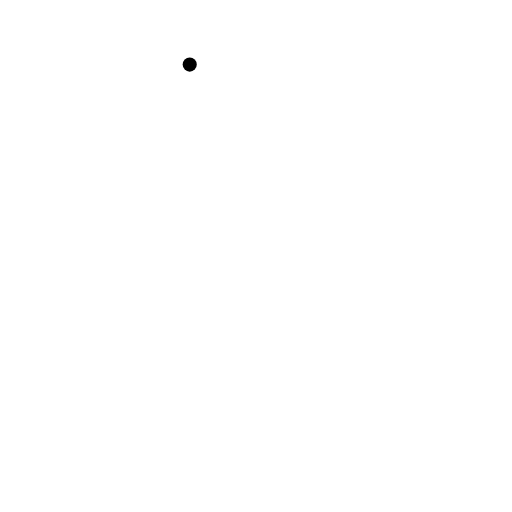
t = 0.00 s
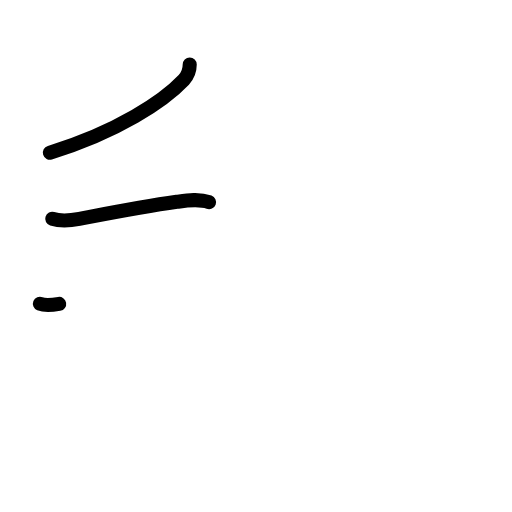
t = 2.20 s
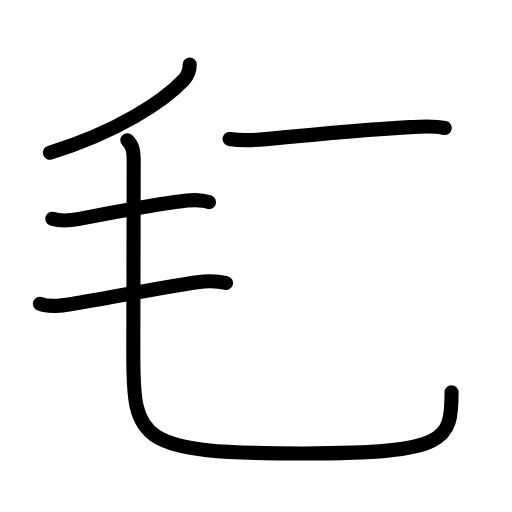
t = 4.40 s
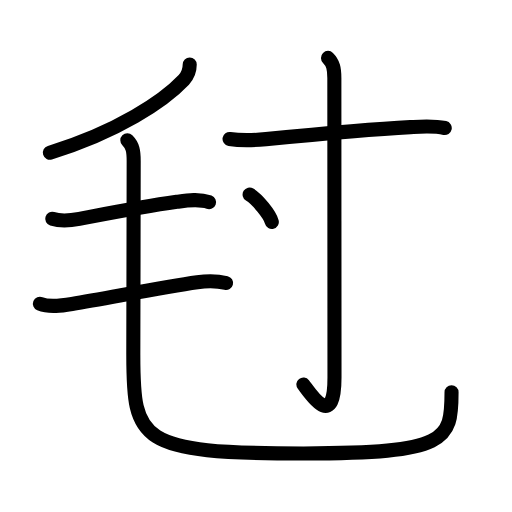
t = 6.60 s
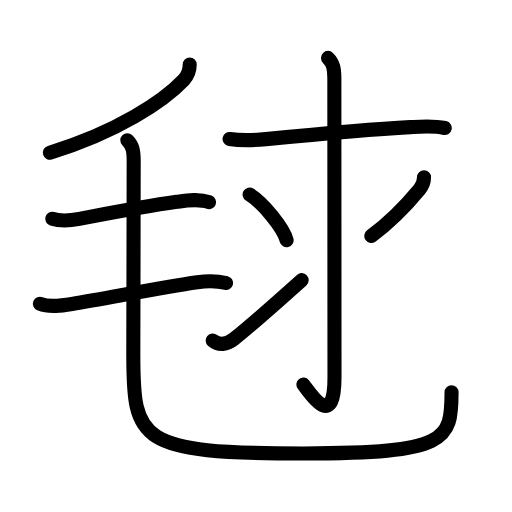
t = 8.80 s
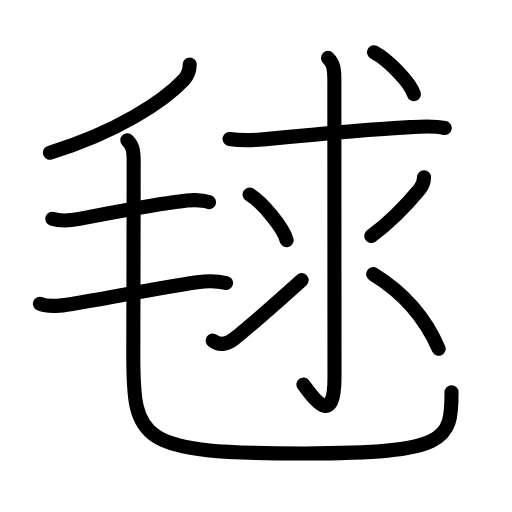
t = 11.00 s

The animated SVG that drew these frames (rendered in a browser with its animation timeline set to each time). Animation: 35 SMIL elements (animate=35); one cycle of 11.00 s.

<?xml version="1.0" encoding="UTF-8"?>
<!--
AniKanjiVG is licensed by CC-BY-SA Paul C. Sommerhoff (https://bitbucket.org/sommerhoff/anikanjivg).
AniKanjiVG uses KanjiVG which is licensed by CC-BY-SA Ulrich Apel (http://kanjivg.tagaini.net).
See also http://creativecommons.org/licenses/by-sa/3.0/
-->
<svg xmlns:kvg='http://kanjivg.tagaini.net' xmlns='http://www.w3.org/2000/svg' width='109' height='109' viewBox='0 0 109 109' style='fill:none;stroke:#000000;stroke-width:3;stroke-linecap:round;stroke-linejoin:round;' id="kvg:kanji_06bec"><g id="kvg:06bec" kvg:element="毬"><g id="kvg:06bec-g1" kvg:element="毛" kvg:position="nyo" kvg:radical="general"><path id="kvg:06bec-s1" kvg:type="㇒" d="M40.39,13.75c0,1.25-0.29,2.22-1.26,3.25c-4.26,4.5-14.06,11.06-28.51,15.5"><animate attributeName="d" begin="0.0s" dur="0.5s" from="M40.39,13.75C40.39,13.75,40.39,13.75,40.39,13.75" to="M40.39,13.75c0,1.25-0.29,2.22-1.26,3.25" />
<animate attributeName="d" begin="0.5s" dur="0.5s" from="M40.39,13.75c0,1.25-0.29,2.22-1.26,3.25c0,0,0,0,0,0,0" to="M40.39,13.75c0,1.25-0.29,2.22-1.26,3.25c-4.26,4.5-14.06,11.06-28.51,15.5" />
</path>
<path id="kvg:06bec-s2" kvg:type="㇐" d="M11.12,46.58c2.13,0.67,4.16,0.32,5.77,0.02C24,45.25,30.38,44,37.64,42.97c2.17-0.31,4.71-0.72,6.86,0.08"><animate attributeName="d" begin="1.0s" dur="0.3333333333333333s" from="M11.12,46.58C11.12,46.58,11.12,46.58,11.12,46.58" to="M11.12,46.58c2.13,0.67,4.16,0.32,5.77,0.02" />
<animate attributeName="d" begin="1.3333333333333333s" dur="0.3333333333333333s" from="M11.12,46.58c2.13,0.67,4.16,0.32,5.77,0.02c0,0,0,0,0,0,0" to="M11.12,46.58c2.13,0.67,4.16,0.32,5.77,0.02C24,45.25,30.38,44,37.64,42.97" />
<animate attributeName="d" begin="1.6666666666666665s" dur="0.3333333333333333s" from="M11.12,46.58c2.13,0.67,4.16,0.32,5.77,0.02C24,45.25,30.38,44,37.64,42.97c0,0,0,0,0,0,0" to="M11.12,46.58c2.13,0.67,4.16,0.32,5.77,0.02C24,45.25,30.38,44,37.64,42.97c2.17-0.31,4.71-0.72,6.86,0.08" />
<animate attributeName="d" begin="0s" dur="1.0s" from="M-100,-100" to="M-100,-100" />
</path>
<path id="kvg:06bec-s3" kvg:type="㇐" d="M8.5,64.67c2.02,0.83,4.75,0.39,6.83,0.04c8.04-1.34,19.31-3.6,26.67-4.63c2.09-0.29,4.09-0.33,6.12,0.17"><animate attributeName="d" begin="2.0s" dur="0.3333333333333333s" from="M8.5,64.67C8.5,64.67,8.5,64.67,8.5,64.67" to="M8.5,64.67c2.02,0.83,4.75,0.39,6.83,0.04" />
<animate attributeName="d" begin="2.3333333333333335s" dur="0.3333333333333333s" from="M8.5,64.67c2.02,0.83,4.75,0.39,6.83,0.04c0,0,0,0,0,0,0" to="M8.5,64.67c2.02,0.83,4.75,0.39,6.83,0.04c8.04-1.34,19.31-3.6,26.67-4.63" />
<animate attributeName="d" begin="2.6666666666666665s" dur="0.3333333333333333s" from="M8.5,64.67c2.02,0.83,4.75,0.39,6.83,0.04c8.04-1.34,19.31-3.6,26.67-4.63c0,0,0,0,0,0,0" to="M8.5,64.67c2.02,0.83,4.75,0.39,6.83,0.04c8.04-1.34,19.31-3.6,26.67-4.63c2.09-0.29,4.09-0.33,6.12,0.17" />
<animate attributeName="d" begin="0s" dur="2.0s" from="M-100,-100" to="M-100,-100" />
</path>
<path id="kvg:06bec-s4" kvg:type="㇟" d="M27.11,29.87c1.14,1.14,1.35,2.25,1.35,4.43c0,8.19-0.08,36.18-0.08,41.2c0,18.45,1.12,21.03,36.24,21.03c30.64,0,31.51-2.78,31.51-13.03"><animate attributeName="d" begin="3.0s" dur="0.25s" from="M27.11,29.87C27.11,29.87,27.11,29.87,27.11,29.87" to="M27.11,29.87c1.14,1.14,1.35,2.25,1.35,4.43" />
<animate attributeName="d" begin="3.25s" dur="0.25s" from="M27.11,29.87c1.14,1.14,1.35,2.25,1.35,4.43c0,0,0,0,0,0,0" to="M27.11,29.87c1.14,1.14,1.35,2.25,1.35,4.43c0,8.19-0.08,36.18-0.08,41.2" />
<animate attributeName="d" begin="3.5s" dur="0.25s" from="M27.11,29.87c1.14,1.14,1.35,2.25,1.35,4.43c0,8.19-0.08,36.18-0.08,41.2c0,0,0,0,0,0,0" to="M27.11,29.87c1.14,1.14,1.35,2.25,1.35,4.43c0,8.19-0.08,36.18-0.08,41.2c0,18.45,1.12,21.03,36.24,21.03" />
<animate attributeName="d" begin="3.75s" dur="0.25s" from="M27.11,29.87c1.14,1.14,1.35,2.25,1.35,4.43c0,8.19-0.08,36.18-0.08,41.2c0,18.45,1.12,21.03,36.24,21.03c0,0,0,0,0,0,0" to="M27.11,29.87c1.14,1.14,1.35,2.25,1.35,4.43c0,8.19-0.08,36.18-0.08,41.2c0,18.45,1.12,21.03,36.24,21.03c30.64,0,31.51-2.78,31.51-13.03" />
<animate attributeName="d" begin="0s" dur="3.0s" from="M-100,-100" to="M-100,-100" />
</path>
</g>
<g id="kvg:06bec-g2" kvg:element="求"><path id="kvg:06bec-s5" kvg:type="㇐" d="M48.87,29.58c2.63,0.42,5.37,0.27,7.75,0.04c9-0.87,22.37-2.1,30.75-2.55c2.42-0.13,4.92-0.33,7.31,0.18"><animate attributeName="d" begin="4.0s" dur="0.3333333333333333s" from="M48.87,29.58C48.87,29.58,48.87,29.58,48.87,29.58" to="M48.87,29.58c2.63,0.42,5.37,0.27,7.75,0.04" />
<animate attributeName="d" begin="4.333333333333333s" dur="0.3333333333333333s" from="M48.87,29.58c2.63,0.42,5.37,0.27,7.75,0.04c0,0,0,0,0,0,0" to="M48.87,29.58c2.63,0.42,5.37,0.27,7.75,0.04c9-0.87,22.37-2.1,30.75-2.55" />
<animate attributeName="d" begin="4.666666666666667s" dur="0.3333333333333333s" from="M48.87,29.58c2.63,0.42,5.37,0.27,7.75,0.04c9-0.87,22.37-2.1,30.75-2.55c0,0,0,0,0,0,0" to="M48.87,29.58c2.63,0.42,5.37,0.27,7.75,0.04c9-0.87,22.37-2.1,30.75-2.55c2.42-0.13,4.92-0.33,7.31,0.18" />
<animate attributeName="d" begin="0s" dur="4.0s" from="M-100,-100" to="M-100,-100" />
</path>
<g id="kvg:06bec-g3" kvg:element="氺" kvg:variant="true" kvg:original="水"><path id="kvg:06bec-s6" kvg:type="㇚" d="M69.83,12.33c1.11,1.11,1.35,2.29,1.35,4.25c0,12.53,0.03,59.55,0.03,63.81c0,11.61-5.33,3.11-6.62,1.46"><animate attributeName="d" begin="5.0s" dur="0.3333333333333333s" from="M69.83,12.33C69.83,12.33,69.83,12.33,69.83,12.33" to="M69.83,12.33c1.11,1.11,1.35,2.29,1.35,4.25" />
<animate attributeName="d" begin="5.333333333333333s" dur="0.3333333333333333s" from="M69.83,12.33c1.11,1.11,1.35,2.29,1.35,4.25c0,0,0,0,0,0,0" to="M69.83,12.33c1.11,1.11,1.35,2.29,1.35,4.25c0,12.53,0.03,59.55,0.03,63.81" />
<animate attributeName="d" begin="5.666666666666667s" dur="0.3333333333333333s" from="M69.83,12.33c1.11,1.11,1.35,2.29,1.35,4.25c0,12.53,0.03,59.55,0.03,63.81c0,0,0,0,0,0,0" to="M69.83,12.33c1.11,1.11,1.35,2.29,1.35,4.25c0,12.53,0.03,59.55,0.03,63.81c0,11.61-5.33,3.11-6.62,1.46" />
<animate attributeName="d" begin="0s" dur="5.0s" from="M-100,-100" to="M-100,-100" />
</path>
<path id="kvg:06bec-s7" kvg:type="㇔" d="M53.14,41.42c2.78,1.71,7.19,7.05,7.88,9.71"><animate attributeName="d" begin="6.0s" dur="1.0s" from="M53.14,41.42C53.14,41.42,53.14,41.42,53.14,41.42" to="M53.14,41.42c2.78,1.71,7.19,7.05,7.88,9.71" />
<animate attributeName="d" begin="0s" dur="6.0s" from="M-100,-100" to="M-100,-100" />
</path>
<path id="kvg:06bec-s8" kvg:type="㇀" d="M45.28,72.49c1.35,1.13,2.97,0.88,4.48-0.3c1.15-0.91,8.76-7.44,14.46-12.55"><animate attributeName="d" begin="7.0s" dur="0.5s" from="M45.28,72.49C45.28,72.49,45.28,72.49,45.28,72.49" to="M45.28,72.49c1.35,1.13,2.97,0.88,4.48-0.3" />
<animate attributeName="d" begin="7.5s" dur="0.5s" from="M45.28,72.49c1.35,1.13,2.97,0.88,4.48-0.3c0,0,0,0,0,0,0" to="M45.28,72.49c1.35,1.13,2.97,0.88,4.48-0.3c1.15-0.91,8.76-7.44,14.46-12.55" />
<animate attributeName="d" begin="0s" dur="7.0s" from="M-100,-100" to="M-100,-100" />
</path>
<path id="kvg:06bec-s9" kvg:type="㇒" d="M90.27,37.75c0,0.87-0.39,1.87-0.94,2.54c-2.95,3.58-5.7,6.58-10.29,9.94"><animate attributeName="d" begin="8.0s" dur="0.5s" from="M90.27,37.75C90.27,37.75,90.27,37.75,90.27,37.75" to="M90.27,37.75c0,0.87-0.39,1.87-0.94,2.54" />
<animate attributeName="d" begin="8.5s" dur="0.5s" from="M90.27,37.75c0,0.87-0.39,1.87-0.94,2.54c0,0,0,0,0,0,0" to="M90.27,37.75c0,0.87-0.39,1.87-0.94,2.54c-2.95,3.58-5.7,6.58-10.29,9.94" />
<animate attributeName="d" begin="0s" dur="8.0s" from="M-100,-100" to="M-100,-100" />
</path>
<path id="kvg:06bec-s10" kvg:type="㇔/㇏" d="M79.44,58.36C85,61.75,90.25,67,93.39,74.24"><animate attributeName="d" begin="9.0s" dur="1.0s" from="M79.44,58.36C79.44,58.36,79.44,58.36,79.44,58.36" to="M79.44,58.36C85,61.75,90.25,67,93.39,74.24" />
<animate attributeName="d" begin="0s" dur="9.0s" from="M-100,-100" to="M-100,-100" />
</path>
</g>
<g id="kvg:06bec-g4" kvg:element="丶"><path id="kvg:06bec-s11" kvg:type="㇔" d="M79.62,11.12c3,1.57,7.74,6.47,8.49,8.92"><animate attributeName="d" begin="10.0s" dur="1.0s" from="M79.62,11.12C79.62,11.12,79.62,11.12,79.62,11.12" to="M79.62,11.12c3,1.57,7.74,6.47,8.49,8.92" />
<animate attributeName="d" begin="0s" dur="10.0s" from="M-100,-100" to="M-100,-100" />
</path>
</g>
</g>
</g>
</svg>
